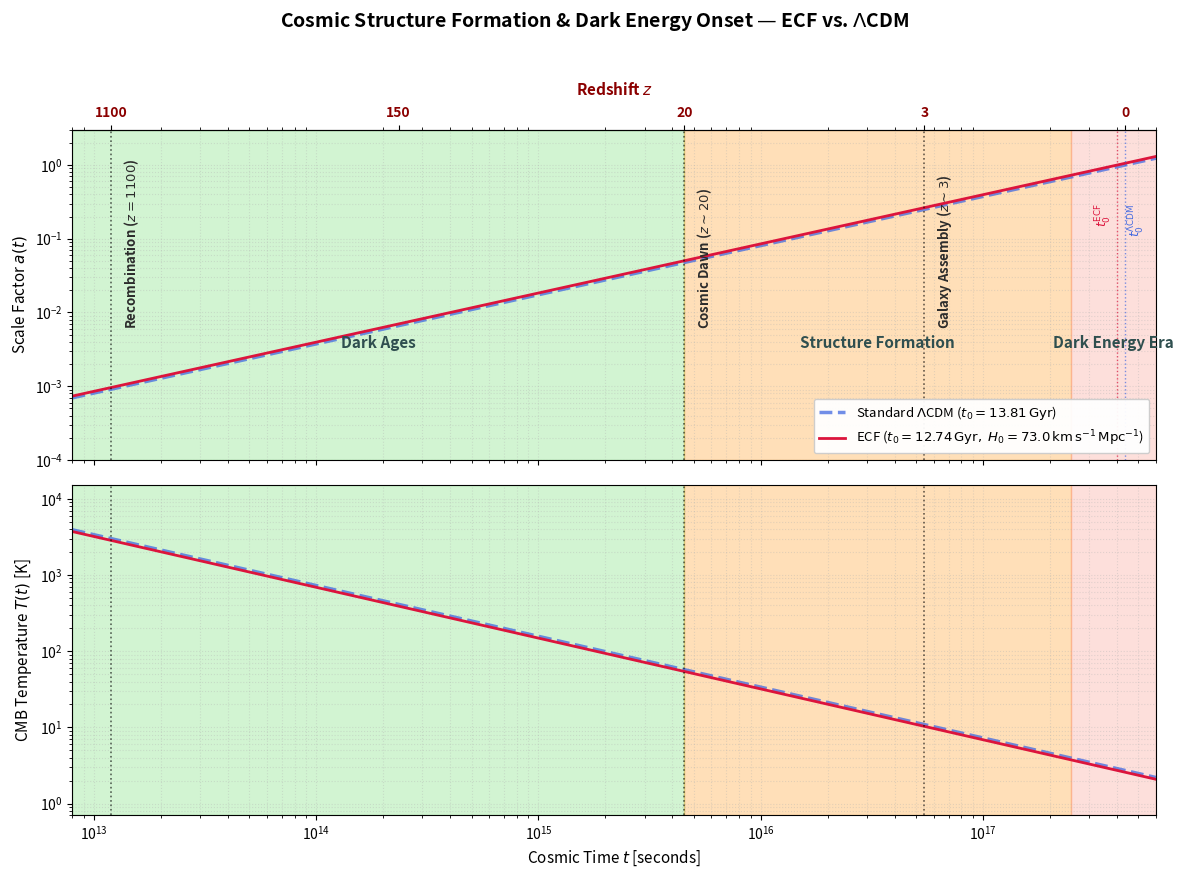

Recreate this plot in Python.
"""
plot_structure_zoom.py
Author: Pascal Fichant (2026)

Late-time cosmic chronology: structure formation and dark energy onset.
Compares scale factor a(t) and CMB temperature T(t) for LCDM and ECF.

Key ECF signature: t0 = 12.74 Gyr vs LCDM t0 = 13.81 Gyr,
arising from the H0-Age-BAO trilemma (F1 extended v2, Sec. 5, Tab. 2).

The primordial stiff phase a~t^(1/3) is not visible on this timescale
(t_bounce ~ 1e-35 s); see plot_Cosmic_History_Omegas.py for full history.

Pivot redshifts calibrated via matter-dominated Friedmann:
    t(z) = t0 / (1+z)^(3/2)

Physical inputs:
    T0_CMB  = 2.725 K              (Planck 2018)
    t_eq    = 1.48e12 s            (z_eq ~ 3500, Planck 2018)
    t0_LCDM = 4.358e17 s = 13.81 Gyr
    t0_ECF  = 4.020e17 s = 12.74 Gyr  (F1 extended v2, Tab. 2)
"""

import numpy as np
import matplotlib
matplotlib.use('Agg')
import matplotlib.pyplot as plt
from matplotlib.ticker import FixedFormatter

# --- Physical parameters ---
T0_CMB  = 2.725        # K, CMB temperature today (Planck 2018)
t_eq    = 1.48e12      # s, matter-radiation equality (Planck 2018, z_eq ~ 3500)
t0_LCDM = 4.358e17     # s, 13.81 Gyr
t0_ECF  = 4.020e17     # s, 12.74 Gyr (H0-Age-BAO trilemma, Tab. 2)

def get_a(t_arr, t0):
    """
    Piecewise scale factor: radiation era a~t^0.5 (t < t_eq),
    matter era a~t^(2/3) (t > t_eq), normalised to a=1 at t0.
    """
    a = np.where(t_arr < t_eq, (t_arr / t_eq)**0.5, (t_arr / t_eq)**(2/3))
    return a / (t0 / t_eq)**(2/3)

def t_of_z(z, t0=t0_LCDM):
    """Matter-dominated: t(z) = t0 / (1+z)^1.5."""
    return t0 / (1 + z)**1.5

# --- Time grid ---
time = np.logspace(np.log10(8e12), np.log10(6e17), 1200)

a_lcdm = get_a(time, t0_LCDM)
a_ecf  = get_a(time, t0_ECF)
T_lcdm = T0_CMB / a_lcdm
T_ecf  = T0_CMB / a_ecf

# --- Cosmic eras ---
eras = [
    {'name': 'Dark Ages',           'start': 8e12,       'end': t_of_z(20), 'color': 'limegreen',  'alpha': 0.22},
    {'name': 'Structure Formation', 'start': t_of_z(20), 'end': 2.5e17,     'color': 'darkorange', 'alpha': 0.28},
    {'name': 'Dark Energy Era',     'start': 2.5e17,     'end': 6e17,       'color': 'salmon',     'alpha': 0.25},
]

# --- Calibrated pivot lines ---
pivots = {
    r'Recombination ($z=1100$)':   t_of_z(1100),
    r'Cosmic Dawn ($z\sim20$)':    t_of_z(20),
    r'Galaxy Assembly ($z\sim3$)': t_of_z(3),
}

# --- Redshift axis ticks (calibrated) ---
t_ticks = [t_of_z(1100), t_of_z(150), t_of_z(20), t_of_z(3), t0_LCDM]
z_labels = ['1100', '150', '20', '3', '0']

# --- Figure ---
fig, (ax1, ax2) = plt.subplots(2, 1, figsize=(12, 9), sharex=True)
fig.suptitle(
    'Cosmic Structure Formation & Dark Energy Onset — ECF vs. $\\Lambda$CDM',
    fontsize=14, fontweight='bold', y=0.97
)

for ax in (ax1, ax2):
    for era in eras:
        ax.axvspan(era['start'], era['end'], color=era['color'], alpha=era['alpha'], zorder=0)

for era in eras:
    mid = np.sqrt(era['start'] * era['end'])
    ax1.text(mid, 3e-3, era['name'], ha='center', va='bottom',
             fontsize=11, fontweight='bold', color='darkslategray')

ax1.loglog(time, a_lcdm, color='royalblue', ls='--', lw=2.5, alpha=0.75,
           label=r'Standard $\Lambda$CDM ($t_0=13.81\,\mathrm{Gyr}$)')
ax1.loglog(time, a_ecf,  color='crimson',   ls='-',  lw=2.0,
           label=r'ECF ($t_0=12.74\,\mathrm{Gyr},\;H_0=73.0\,\mathrm{km\,s^{-1}\,Mpc^{-1}}$)')

ax2.loglog(time, T_lcdm, color='royalblue', ls='--', lw=2.5, alpha=0.75)
ax2.loglog(time, T_ecf,  color='crimson',   ls='-',  lw=2.0)

for name, tp in pivots.items():
    for ax in (ax1, ax2):
        ax.axvline(tp, color='black', lw=1.2, ls=':', alpha=0.6, zorder=2)
    ax1.text(tp * 1.12, 6e-3, name, rotation=90, va='bottom',
             fontsize=9.5, fontweight='bold', color='#2c2c2c')

ax1.axvline(t0_LCDM, color='royalblue', lw=1.0, ls=':', alpha=0.7)
ax1.axvline(t0_ECF,  color='crimson',   lw=1.0, ls=':', alpha=0.7)
ax1.text(t0_LCDM * 1.02, 3e-1, r'$t_0^{\Lambda\rm CDM}$',
         color='royalblue', fontsize=9, va='top', rotation=90)
ax1.text(t0_ECF  * 0.97, 3e-1, r'$t_0^{\rm ECF}$',
         color='crimson',   fontsize=9, va='top', ha='right', rotation=90)

secax = ax1.secondary_xaxis('top')
secax.set_xticks(t_ticks)
secax.xaxis.set_major_formatter(FixedFormatter(z_labels))
secax.set_xlabel(r'Redshift $z$', fontsize=11, fontweight='bold',
                 color='darkred', labelpad=8)
for lbl in secax.get_xticklabels():
    lbl.set_fontweight('bold')
    lbl.set_color('darkred')

ax1.set_ylabel(r'Scale Factor $a(t)$', fontsize=11)
ax2.set_ylabel(r'CMB Temperature $T(t)$ [K]', fontsize=11)
ax2.set_xlabel(r'Cosmic Time $t$ [seconds]', fontsize=11)
ax1.set_xlim(8e12, 6e17)
ax1.set_ylim(1e-4, 3)
ax2.set_ylim(0.7, 1.5e4)
ax1.legend(loc='lower right', fontsize=9.5, framealpha=0.95)
for ax in (ax1, ax2):
    ax.grid(True, which='both', ls=':', alpha=0.35)

plt.tight_layout(rect=[0, 0, 1, 0.95])
plt.savefig('Figure_Structure_Zoom.png', dpi=300, bbox_inches='tight')
plt.close()
